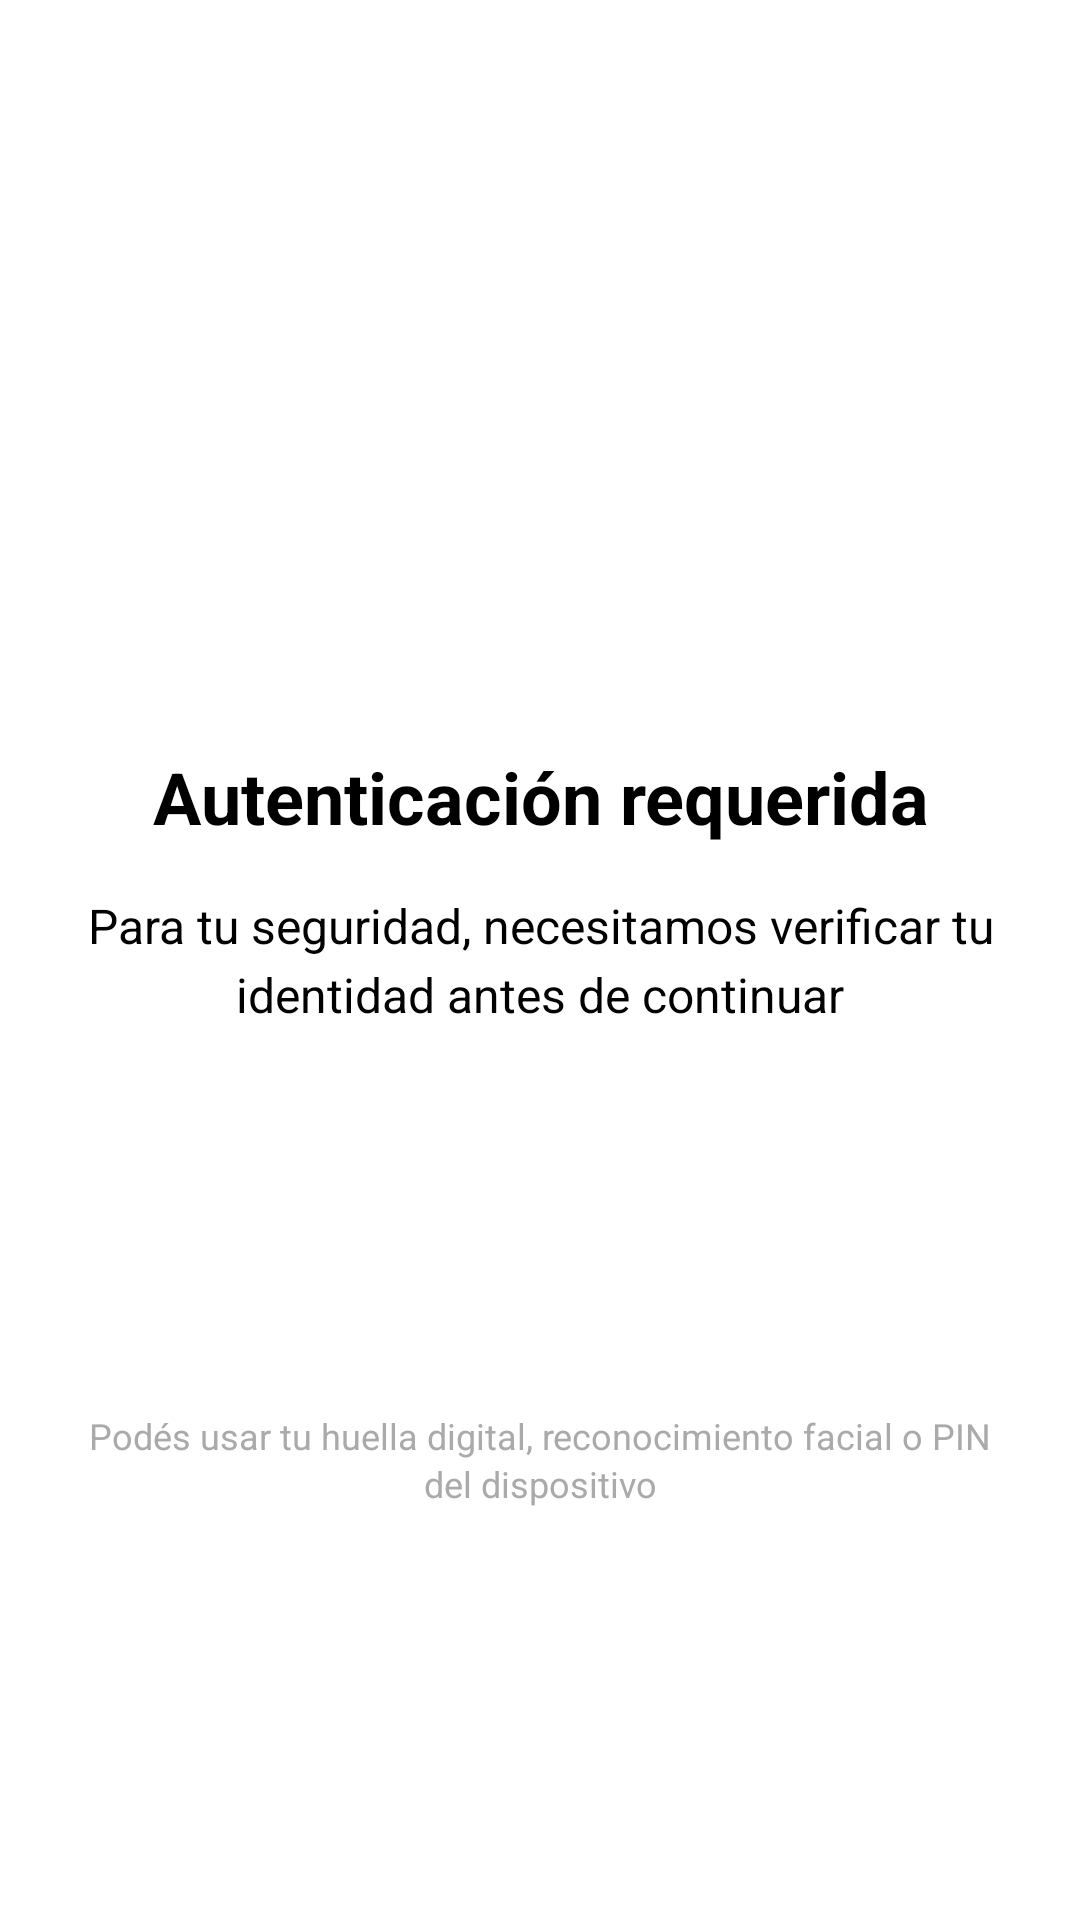

Here is an Android app screen rendered from its layout file. Give the layout XML and the strings, colors and styles it references.
<!-- AndroidManifest.xml: application theme Theme.RitmoFit -->
<!-- res/layout/activity_security.xml -->
<?xml version="1.0" encoding="utf-8"?>
<LinearLayout xmlns:android="http://schemas.android.com/apk/res/android"
    xmlns:app="http://schemas.android.com/apk/res-auto"
    android:layout_width="match_parent"
    android:layout_height="match_parent"
    android:orientation="vertical"
    android:background="@color/white"
    android:padding="24dp"
    android:gravity="center">

    
    <ImageView
        android:layout_width="80dp"
        android:layout_height="80dp"
        android:src="@drawable/ic_security_24"
        android:layout_marginBottom="32dp"
        android:contentDescription="Ícono de seguridad"
        app:tint="@color/design_default_color_primary" />

    
    <TextView
        android:id="@+id/security_title"
        android:layout_width="wrap_content"
        android:layout_height="wrap_content"
        android:text="Autenticación requerida"
        android:textSize="24sp"
        android:textStyle="bold"
        android:textColor="@color/black"
        android:layout_marginBottom="16dp"
        android:textAlignment="center" />

    
    <TextView
        android:id="@+id/security_subtitle"
        android:layout_width="match_parent"
        android:layout_height="wrap_content"
        android:text="Para tu seguridad, necesitamos verificar tu identidad antes de continuar"
        android:textSize="16sp"
        android:textColor="@color/black"
        android:layout_marginBottom="32dp"
        android:textAlignment="center"
        android:lineSpacingExtra="4dp" />

    
    <Button
        android:id="@+id/authenticate_button"
        android:layout_width="match_parent"
        android:layout_height="56dp"
        android:text="Autenticar"
        android:textSize="16sp"
        android:textStyle="bold"
        android:layout_marginBottom="16dp"
        android:backgroundTint="@color/design_default_color_primary"
        android:textColor="@color/white" />

    
    <TextView
        android:id="@+id/attempts_text"
        android:layout_width="wrap_content"
        android:layout_height="wrap_content"
        android:text=""
        android:textSize="14sp"
        android:textColor="@color/design_default_color_error"
        android:layout_marginTop="8dp"
        android:visibility="gone" />

    
    <TextView
        android:layout_width="match_parent"
        android:layout_height="wrap_content"
        android:text="Podés usar tu huella digital, reconocimiento facial o PIN del dispositivo"
        android:textSize="12sp"
        android:textColor="@android:color/darker_gray"
        android:layout_marginTop="24dp"
        android:textAlignment="center"
        android:lineSpacingExtra="2dp" />

</LinearLayout>
<!-- resources referenced by this layout -->
<resources>
  <!-- drawable ic_security_24 (drawable) -->
  <?xml version="1.0" encoding="utf-8"?>
  <vector xmlns:android="http://schemas.android.com/apk/res/android"
      android:width="24dp"
      android:height="24dp"
      android:viewportWidth="24"
      android:viewportHeight="24"
      android:tint="?attr/colorOnSurface">
      <path
          android:fillColor="@android:color/white"
          android:pathData="M12,1L3,5v6c0,5.55 3.84,10.74 9,12 5.16,-1.26 9,-6.45 9,-12V5L12,1zM10,17l-4,-4 1.41,-1.41L10,14.17l6.59,-6.59L18,9l-8,8z"/>
  </vector>
  <!-- not gathered from this repository: default colours our renderer supplied (Android Studio template values) -->
  <color name="black">#FF000000</color>
  <color name="white">#FFFFFFFF</color>
</resources>
